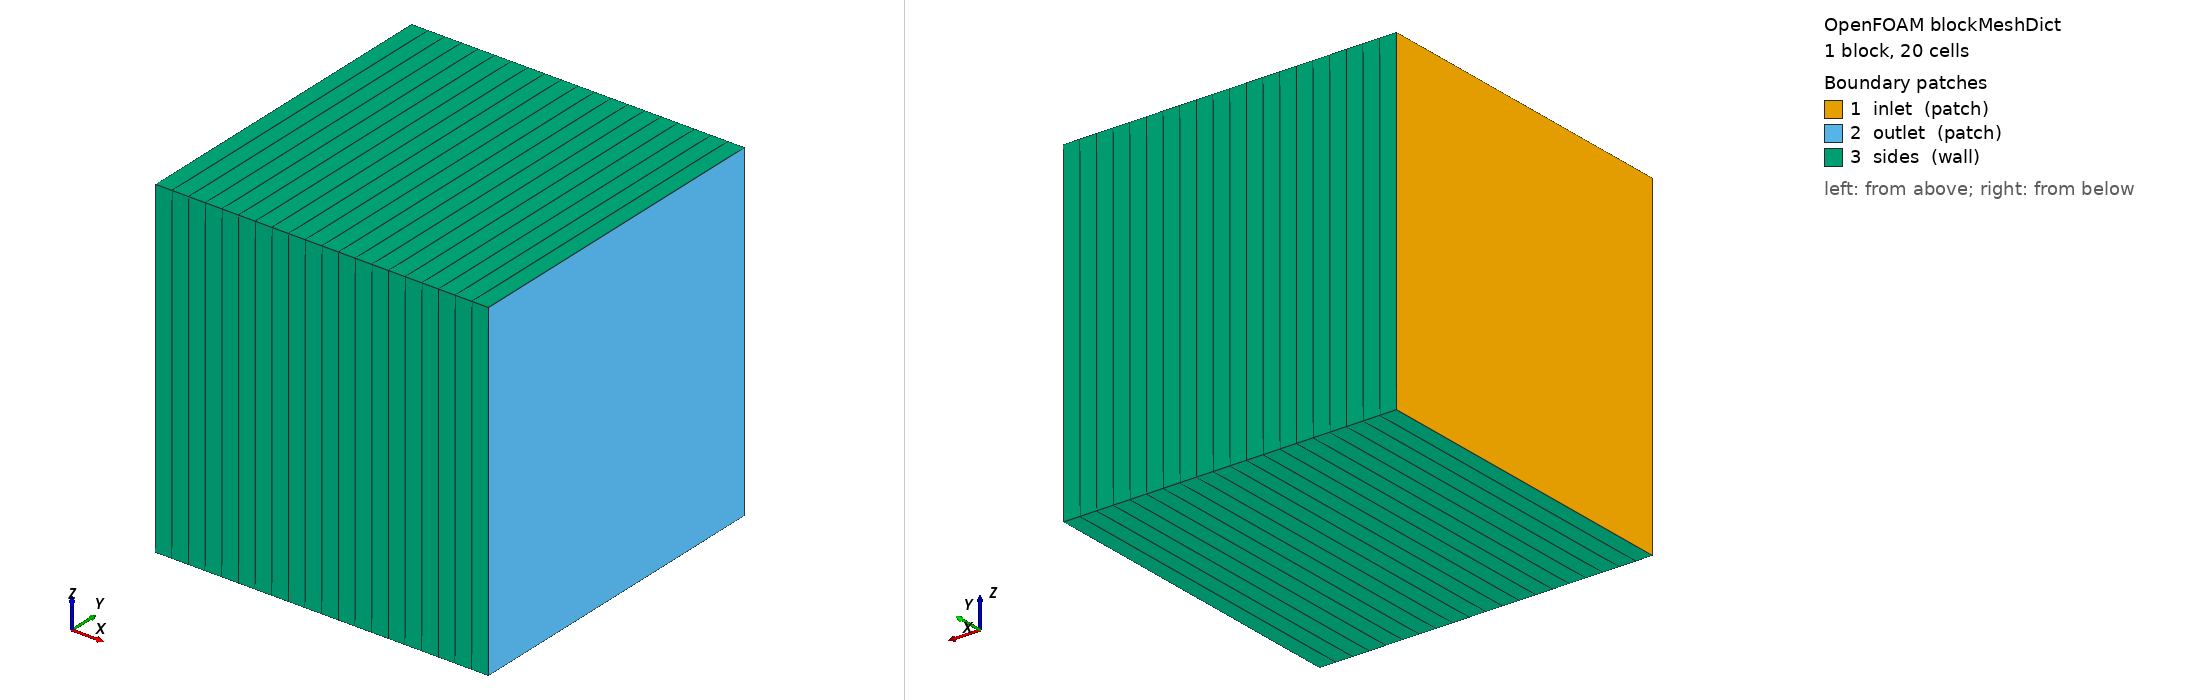

OpenFOAM case: the mesh blockMesh builds from blockMeshDict, 1 block(s), 20 cells. Boundary patches (legend numbers): 1 inlet (patch), 2 outlet (patch), 3 sides (wall). Left view from above one corner, right view from below the opposite corner. Boundary conditions: 0 field file(s) under 0/; 0 of 3 drawn patches have an entry in a shipped field file.

=== system/blockMeshDict ===
FoamFile { format ascii; class dictionary; object blockMeshDict; }
convertToMeters 1;
vertices ((0 -.1 -.1) (.2 -.1 -.1) (.2 .1 -.1) (0 .1 -.1)
          (0 -.1 .1) (.2 -.1 .1) (.2 .1 .1) (0 .1 .1));
blocks (hex (0 1 2 3 4 5 6 7) (20 1 1) simpleGrading (1 1 1));
edges ();
boundary (
 inlet { type patch; faces ((0 4 7 3)); }
 outlet { type patch; faces ((1 2 6 5)); }
 sides { type wall; faces ((0 1 5 4) (3 7 6 2) (0 3 2 1) (4 5 6 7)); }
); mergePatchPairs ();


=== system/controlDict ===
FoamFile { format ascii; class dictionary; object controlDict; }
application foamRun; solver incompressibleFluid;
startFrom startTime; startTime 0; stopAt endTime; endTime 200; deltaT 1;
writeControl timeStep; writeInterval 200; writeFormat ascii; writePrecision 14;
functions {
flow_inlet { type surfaceFieldValue; libs ("libfieldFunctionObjects.so"); patch inlet;
operation sum; fields (phi); writeFields false; log false; writeControl timeStep; writeInterval 1; }
flow_outlet { type surfaceFieldValue; libs ("libfieldFunctionObjects.so"); patch outlet;
operation sum; fields (phi); writeFields false; log false; writeControl timeStep; writeInterval 1; }
}
